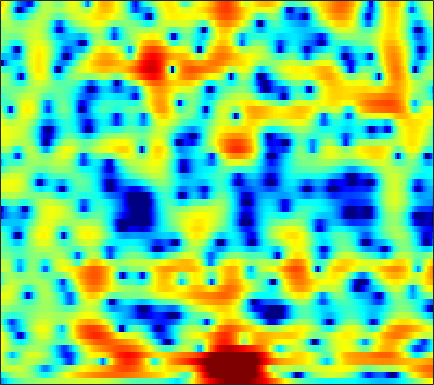

Data behind this chart, as committed beside it:
-8.1203, -7.0333, -5.7795, -4.6974, -3.9881, -3.1804, -2.4919, -2.0343, -1.4918, -1.0247, -0.62611, -0.36952, -0.079062, 0.17217, 0.33115, 0.50323, 0.64161, 0.72947, 0.83032, 0.92574, 1.0209, 1.0964, 1.2028, 1.3118
-4.595, -3.537, -2.295, -1.248, -0.5845, 0.1487, 0.7188, 1.044, 1.344, 1.491, 1.495, 1.403, 1.151, 0.7494, 0.3514, -0.2983, -1.067, -1.692, -2.525, -3.214, -3.558, -3.499, -2.999, -2.157
1.722, 1.848, 2.015, 2.176, 2.278, 2.385, 2.448, 2.459, 2.411, 2.274, 2.029, 1.764, 1.284, 0.6219, -0.007801, -1.054, -2.357, -3.527, -5.313, -7.122, -8.298, -8.302, -7.255, -5.739
3.013, 2.294, 1.27, 0.2621, -0.3771, -0.9103, -0.9442, -0.6801, -0.09163, 0.5653, 1.145, 1.486, 1.791, 1.912, 1.88, 1.716, 1.421, 1.13, 0.6722, 0.1837, -0.3117, -0.6894, -1.197, -1.717
3.388, 2.027, -0.1747, -2.851, -5.015, -6.927, -6.033, -4.335, -2.152, -0.4342, 0.8376, 1.557, 2.26, 2.711, 2.91, 3.018, 2.963, 2.799, 2.446, 1.95, 1.29, 0.6738, -0.319, -1.518
4.122, 3.405, 2.447, 1.548, 0.953, 0.3237, -0.08514, -0.2449, -0.2804, -0.1591, 0.07394, 0.2939, 0.6109, 0.8972, 1.077, 1.244, 1.294, 1.229, 1.026, 0.6804, 0.1598, -0.3671, -1.251, -2.354
4.488, 3.679, 2.514, 1.259, 0.2698, -1.089, -2.436, -3.369, -4.306, -4.647, -4.275, -3.636, -2.548, -1.459, -0.7255, 0.09687, 0.712, 1.029, 1.273, 1.312, 1.173, 0.963, 0.5686, 0.0807
4.313, 3.266, 1.732, 0.03557, -1.362, -3.46, -6.008, -8.426, -12.82, -16.33, -11.81, -8.205, -4.695, -2.185, -0.7461, 0.7266, 1.783, 2.353, 2.845, 3.025, 2.93, 2.683, 2.123, 1.298
1.545, 0.02669, -2.3, -4.864, -6.696, -8.31, -8.428, -7.812, -6.644, -5.32, -3.898, -2.773, -1.291, 0.08001, 1.006, 2.057, 2.871, 3.326, 3.723, 3.856, 3.74, 3.474, 2.851, 1.895
-1.37, -2.795, -5.096, -7.836, -9.901, -11.33, -10.14, -8.495, -6.392, -4.622, -3.153, -2.194, -1.071, -0.108, 0.5216, 1.242, 1.816, 2.145, 2.451, 2.612, 2.632, 2.552, 2.338, 2.025
-0.6789, -1.156, -1.811, -2.405, -2.756, -3.034, -3.057, -2.923, -2.599, -2.163, -1.663, -1.275, -0.7655, -0.2752, 0.06883, 0.4829, 0.8437, 1.07, 1.298, 1.453, 1.527, 1.53, 1.479, 1.368
0.8158, 0.6903, 0.4726, 0.2224, 0.0305, -0.2154, -0.4351, -0.5775, -0.7243, -0.8201, -0.8477, -0.819, -0.711, -0.5241, -0.3366, -0.06012, 0.2347, 0.4506, 0.6986, 0.8836, 0.9729, 0.9789, 0.904, 0.7277
2.519, 2.499, 2.382, 2.162, 1.927, 1.516, 0.983, 0.5097, -0.2052, -0.9812, -1.741, -2.22, -2.577, -2.508, -2.189, -1.526, -0.781, -0.2553, 0.3438, 0.7663, 0.9949, 1.045, 0.9246, 0.6141
3.387, 3.487, 3.515, 3.38, 3.155, 2.659, 1.894, 1.104, -0.3279, -2.344, -5.274, -8.485, -14.77, -13.27, -8.747, -4.778, -2.242, -0.9348, 0.275, 1.006, 1.371, 1.432, 1.233, 0.7591
1.465, 1.982, 2.525, 2.835, 2.896, 2.747, 2.332, 1.834, 0.8971, -0.3013, -1.706, -2.751, -3.705, -3.644, -2.95, -1.702, -0.5171, 0.2169, 0.9216, 1.312, 1.387, 1.213, 0.7129, -0.1482
-2.363, -0.8746, 0.4963, 1.358, 1.743, 1.973, 1.949, 1.816, 1.548, 1.22, 0.906, 0.7126, 0.5763, 0.5603, 0.626, 0.8106, 0.9799, 1.078, 1.127, 1.056, 0.8253, 0.5301, -0.03333, -0.875
-1.196, -0.2969, 0.5213, 0.9575, 1.058, 0.9346, 0.5968, 0.2945, -0.02661, -0.1837, -0.106, 0.07196, 0.3704, 0.6315, 0.7225, 0.7045, 0.5181, 0.2574, -0.192, -0.6627, -1.006, -1.084, -1.041, -0.877
1.997, 2.153, 2.11, 1.705, 1.097, -0.1875, -2.156, -4.161, -7.174, -7.931, -5.423, -3.395, -1.391, -0.1418, 0.3495, 0.3921, -0.1686, -1.081, -3.044, -6.123, -9.594, -9.283, -5.569, -2.351
1.737, 1.829, 1.686, 1.179, 0.536, -0.7097, -2.447, -4.067, -6.082, -6.521, -4.894, -3.337, -1.623, -0.4744, 0.0489, 0.2912, -0.02499, -0.616, -1.846, -3.409, -4.524, -4.29, -2.817, -0.941
-0.3407, -0.1754, -0.165, -0.3645, -0.6193, -1.061, -1.518, -1.801, -2.038, -2.028, -1.732, -1.387, -0.8452, -0.3245, -0.02183, 0.2867, 0.4141, 0.4285, 0.3518, 0.2615, 0.2429, 0.3329, 0.5232, 0.8099
-1.181, -1.178, -1.316, -1.571, -1.814, -2.151, -2.43, -2.537, -2.529, -2.289, -1.863, -1.445, -0.8249, -0.1864, 0.2535, 0.7483, 1.151, 1.385, 1.602, 1.726, 1.759, 1.721, 1.631, 1.465
-1.026, -1.318, -1.893, -2.679, -3.399, -4.472, -5.526, -6.086, -6.148, -5.314, -3.96, -2.843, -1.413, -0.1656, 0.6613, 1.567, 2.28, 2.675, 3.036, 3.204, 3.185, 3.035, 2.682, 2.111
-1.132, -1.579, -2.434, -3.683, -4.973, -7.411, -11.4, -17.02, -27.58, -12.59, -7.267, -4.669, -2.098, -0.1798, 0.963, 2.205, 3.148, 3.675, 4.159, 4.389, 4.365, 4.174, 3.63, 2.74
-3.237, -3.481, -3.95, -4.596, -5.22, -6.188, -7.12, -7.63, -7.614, -6.692, -5.202, -3.962, -2.36, -0.8568, 0.1519, 1.321, 2.291, 2.889, 3.493, 3.868, 3.99, 3.913, 3.566, 2.934
-6.656, -6.495, -6.285, -6.129, -6.076, -6.09, -6.131, -6.153, -6.063, -5.814, -5.302, -4.736, -3.758, -2.606, -1.666, -0.4424, 0.6772, 1.422, 2.239, 2.849, 3.237, 3.381, 3.409, 3.232
-12.01, -10.76, -9.082, -7.789, -7.116, -6.63, -6.602, -6.826, -7.473, -8.405, -9.261, -9.383, -8.29, -6.196, -4.519, -2.443, -0.699, 0.3844, 1.546, 2.419, 3.049, 3.373, 3.634, 3.713
-16.05, -12.18, -8.806, -6.754, -5.822, -5.207, -5.263, -5.756, -7.132, -9.621, -14.18, -19.05, -14.57, -8.618, -5.659, -2.851, -0.8184, 0.3487, 1.559, 2.449, 3.075, 3.405, 3.659, 3.767
-3.945, -3.503, -2.777, -2.106, -1.731, -1.481, -1.516, -1.748, -2.252, -2.899, -3.424, -3.567, -3.252, -2.462, -1.718, -0.6907, 0.2343, 0.8152, 1.458, 1.946, 2.273, 2.413, 2.475, 2.393
1.236, 1.33, 1.5, 1.655, 1.733, 1.753, 1.673, 1.543, 1.294, 0.984, 0.6697, 0.4478, 0.1883, -0.002043, -0.1296, -0.2621, -0.3548, -0.3923, -0.3913, -0.3486, -0.3064, -0.3267, -0.4578, -0.8377
3.246, 3.32, 3.411, 3.47, 3.474, 3.43, 3.295, 3.14, 2.836, 2.429, 1.893, 1.412, 0.6195, -0.3327, -1.179, -2.468, -3.832, -4.711, -5.377, -5.287, -4.716, -4.29, -4.003, -4.235
3.206, 3.368, 3.549, 3.685, 3.749, 3.764, 3.68, 3.541, 3.246, 2.797, 2.166, 1.544, 0.4804, -0.9839, -2.4, -4.987, -8.965, -14.02, -33.17, -14.26, -9.053, -6.965, -5.432, -4.742
1.079, 1.454, 1.914, 2.292, 2.516, 2.704, 2.788, 2.766, 2.637, 2.368, 1.954, 1.518, 0.7708, -0.2394, -1.146, -2.567, -4.133, -5.149, -5.881, -5.608, -4.668, -3.906, -3.043, -2.435
-2.999, -2.111, -1.096, -0.347, 0.05069, 0.4131, 0.6383, 0.7505, 0.8464, 0.9078, 0.9139, 0.8699, 0.7205, 0.4775, 0.2173, -0.1738, -0.5541, -0.7998, -1.007, -1.023, -0.8799, -0.6971, -0.3827, -0.09623
-6.776, -5.044, -3.488, -2.623, -2.361, -2.312, -2.487, -2.554, -2.374, -1.807, -1.06, -0.4751, 0.1214, 0.5692, 0.7304, 0.8052, 0.7761, 0.6919, 0.5844, 0.5291, 0.5323, 0.6119, 0.8094, 1.052
-4.553, -3.303, -2.368, -2.265, -2.732, -4.314, -7.337, -10.76, -11.99, -7.058, -3.377, -1.562, 0.08207, 0.9639, 1.329, 1.442, 1.22, 0.9378, 0.4609, -0.01191, -0.2803, -0.2883, -0.03135, 0.5459
0.5925, 1.034, 1.244, 0.9833, 0.4473, -0.8098, -2.499, -3.685, -4.007, -2.575, -0.7499, 0.3486, 1.303, 1.685, 1.647, 1.16, 0.1631, -0.9032, -2.782, -5.134, -7.306, -7.858, -6.435, -3.959
2.887, 3.017, 3.058, 2.931, 2.705, 2.326, 1.943, 1.702, 1.523, 1.476, 1.512, 1.492, 1.252, 0.7954, 0.1605, -1.036, -2.705, -4.393, -7.218, -11.08, -15.8, -17.57, -14.17, -9.96
3.656, 3.662, 3.619, 3.505, 3.389, 3.211, 2.992, 2.821, 2.576, 2.293, 1.912, 1.538, 0.8981, -0.002295, -0.8741, -2.344, -4.164, -5.761, -8.286, -11.02, -13.65, -15.11, -15.18, -13.41
3.821, 3.711, 3.536, 3.362, 3.26, 3.126, 3, 2.907, 2.748, 2.529, 2.183, 1.816, 1.183, 0.2601, -0.5606, -1.952, -3.667, -5.216, -7.697, -10.79, -15.09, -19.7, -23.15, -16.5
3.244, 2.892, 2.416, 2.041, 1.867, 1.812, 1.968, 2.157, 2.414, 2.588, 2.607, 2.483, 2.112, 1.471, 0.8486, -0.2298, -1.579, -2.735, -4.372, -6.043, -7.563, -8.38, -8.701, -8.347
1.777, 0.8622, -0.5785, -2.102, -2.885, -2.668, -1.251, 0.0117, 1.494, 2.576, 3.266, 3.53, 3.531, 3.244, 2.777, 1.934, 0.7898, -0.1963, -1.668, -3.129, -4.423, -5.079, -5.351, -5.136
-0.2767, -1.351, -3.756, -8.137, -14.08, -12.1, -4.936, -1.837, 0.9168, 2.675, 3.781, 4.265, 4.537, 4.398, 4.034, 3.219, 2.031, 0.8252, -1.227, -3.992, -7.541, -10.38, -11.16, -7.85
-2.454, -2.178, -2.247, -2.422, -2.473, -1.961, -0.8663, 0.1093, 1.356, 2.4, 3.15, 3.527, 3.779, 3.682, 3.438, 2.779, 1.778, 0.734, -1.046, -3.434, -6.327, -8.361, -8.814, -6.691
-2.776, -2.098, -1.465, -1.069, -0.7942, -0.4006, 0.01494, 0.3776, 0.8672, 1.361, 1.78, 2.034, 2.239, 2.315, 2.243, 1.98, 1.484, 1.018, 0.2107, -0.6509, -1.454, -1.916, -2.274, -2.153
-0.9552, -0.8111, -0.6729, -0.6333, -0.5989, -0.6272, -0.6485, -0.6433, -0.5521, -0.3607, -0.02084, 0.2776, 0.7131, 1.135, 1.355, 1.559, 1.587, 1.505, 1.271, 0.9389, 0.5438, 0.2445, -0.1089, -0.437
0.7894, 0.531, 0.1306, -0.2955, -0.7254, -1.407, -2.179, -2.813, -3.512, -3.752, -3.217, -2.392, -1.051, 0.1586, 0.9549, 1.741, 2.27, 2.448, 2.501, 2.298, 1.898, 1.499, 0.8931, 0.1651
1.354, 0.8891, 0.2936, -0.3723, -1.03, -2.177, -3.936, -5.895, -10.29, -18.38, -12, -6.846, -2.739, -0.01688, 1.473, 2.84, 3.676, 4.023, 4.114, 3.822, 3.165, 2.427, 1.091, -0.506
-2.157, -2.608, -2.651, -2.605, -2.582, -2.895, -3.637, -4.362, -5.362, -5.71, -4.564, -2.969, -0.6342, 1.424, 2.634, 3.888, 4.651, 4.959, 4.945, 4.499, 3.577, 2.524, 0.5739, -2.241
-20.75, -15.57, -9.257, -6.604, -5.471, -4.769, -4.452, -4.221, -3.718, -2.864, -1.7, -0.6598, 0.8273, 2.209, 3.08, 4.033, 4.647, 4.864, 4.811, 4.359, 3.486, 2.543, 0.9124, -1.123
-5.958, -6.471, -6.336, -6.075, -6.238, -6.957, -7.916, -8.472, -7.86, -5.751, -3.274, -1.515, 0.4636, 2.078, 3.023, 3.967, 4.571, 4.775, 4.773, 4.42, 3.729, 3.005, 1.741, 0.277
-1.189, -1.887, -2.833, -3.947, -5.133, -7.395, -11.21, -15.94, -15.94, -8.833, -4.465, -2.208, 0.12, 1.806, 2.755, 3.668, 4.21, 4.406, 4.391, 4.083, 3.502, 2.896, 1.885, 0.598
0.02181, -0.3749, -0.9836, -1.734, -2.317, -3.171, -3.891, -4.136, -3.863, -2.888, -1.54, -0.4859, 0.7817, 1.808, 2.439, 3.039, 3.374, 3.465, 3.341, 2.973, 2.372, 1.772, 0.8347, -0.2958
0.004291, 0.0328, -0.02318, -0.1619, -0.3006, -0.4664, -0.5713, -0.5567, -0.3774, -0.02458, 0.4746, 0.9066, 1.452, 1.962, 2.278, 2.559, 2.674, 2.62, 2.367, 1.876, 1.134, 0.4202, -0.7672, -2.106
-0.1091, 0.3233, 0.6586, 0.8095, 0.8067, 0.7589, 0.6983, 0.6747, 0.7207, 0.8646, 1.094, 1.298, 1.624, 1.95, 2.136, 2.32, 2.364, 2.277, 1.989, 1.454, 0.6213, -0.2236, -1.73, -3.747
0.8893, 1.286, 1.489, 1.392, 1.196, 0.8007, 0.3807, 0.1021, -0.1484, -0.1914, -0.02761, 0.2102, 0.6457, 1.092, 1.414, 1.782, 2.019, 2.101, 2.017, 1.697, 1.107, 0.4421, -0.7506, -2.389
2.808, 2.662, 2.186, 1.369, 0.5629, -0.7784, -2.325, -3.47, -4.62, -4.903, -4.316, -3.558, -2.51, -1.499, -0.753, 0.09379, 0.8171, 1.251, 1.643, 1.806, 1.729, 1.513, 1.03, 0.363
4.381, 3.76, 2.661, 1.193, -0.2703, -2.778, -6.423, -10.4, -20.4, -18.81, -11.85, -9.408, -7.356, -5.769, -4.639, -3.097, -1.611, -0.6282, 0.4604, 1.22, 1.652, 1.799, 1.776, 1.573
5.556, 4.797, 3.587, 2.095, 0.7899, -1.314, -3.792, -5.776, -8.136, -9.522, -10.12, -10.68, -12.16, -13.39, -12.01, -7.847, -4.342, -2.375, -0.4475, 0.8104, 1.528, 1.756, 1.724, 1.394
